6-way image classification set "split" from GitHub (Fattimm/atelier_prepa_donnees_images); label vocabulary: cardboard, glass, metal, paper, plastic, trash.

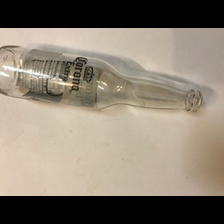
Label: glass

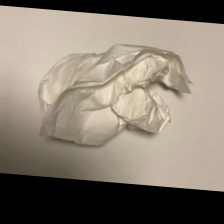
Label: trash

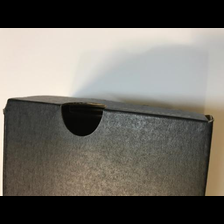
Label: cardboard

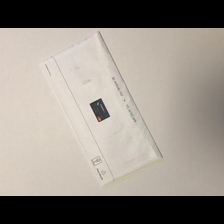
Label: paper

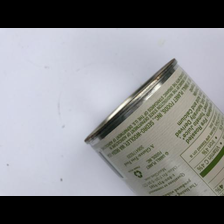
Label: metal

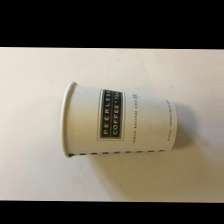
Label: trash
